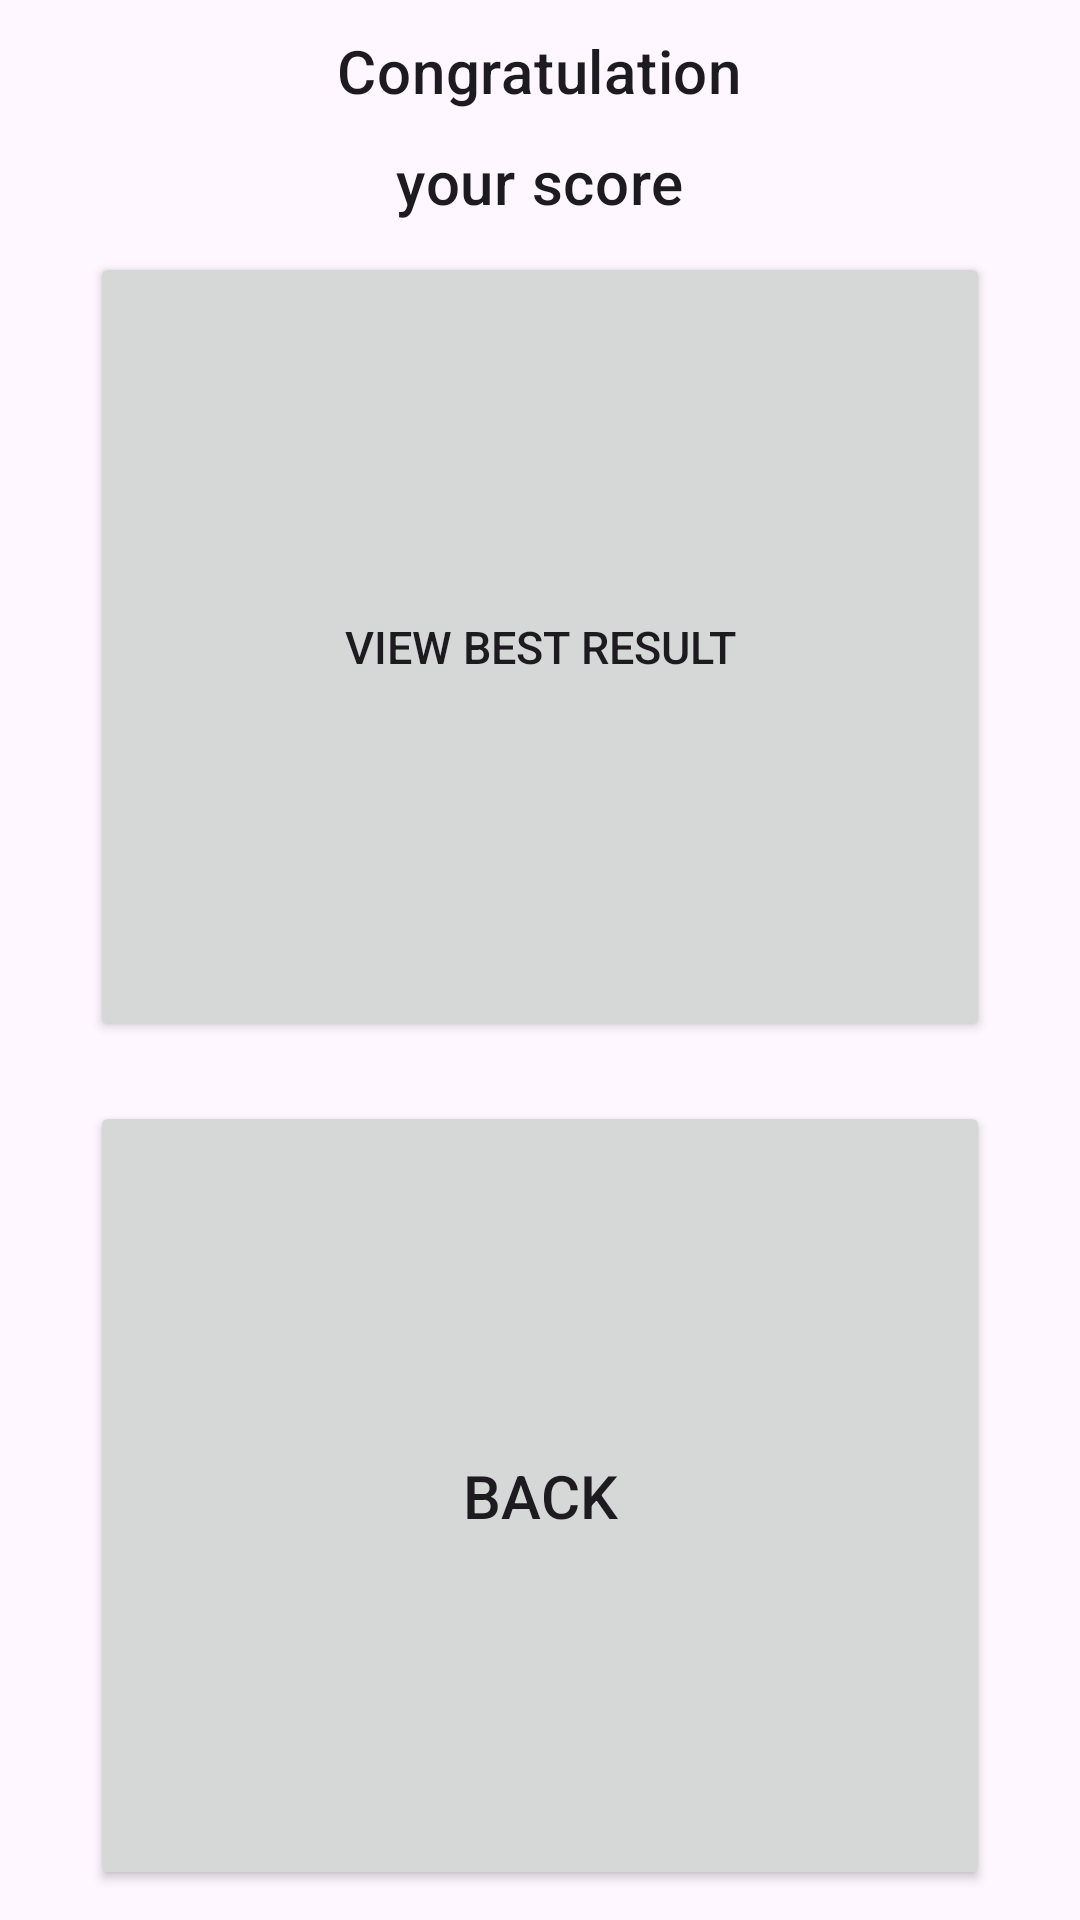

The Android layout XML behind this screen, and the referenced resources:
<!-- AndroidManifest.xml: application theme Theme.Capitals -->
<!-- res/layout/score_main.xml -->
<?xml version="1.0" encoding="utf-8"?>
<LinearLayout xmlns:android="http://schemas.android.com/apk/res/android"
    xmlns:tools="http://schemas.android.com/tools"
    android:id="@+id/layoutScore"
    android:layout_width="match_parent"
    android:layout_height="match_parent"
    android:gravity="center"
    android:orientation="vertical"
    tools:context=".ScoreMain">

    <TextView
        android:id="@+id/congratulation"
        android:layout_width="wrap_content"
        android:layout_height="wrap_content"
        android:paddingHorizontal="16dp"
        android:layout_marginTop="10dp"
        android:text="@string/congratulation"
        android:textAppearance="@style/TextAppearance.MaterialComponents.Headline6"/>

    <TextView
        android:id="@+id/scoreText"
        android:layout_width="wrap_content"
        android:layout_height="wrap_content"
        android:paddingHorizontal="16dp"
        android:layout_marginTop="10dp"
        android:text="@string/your_score"
        android:textAppearance="@style/TextAppearance.MaterialComponents.Headline6"/>

    <Button
        android:id="@+id/switchRes"
        android:layout_width="300dp"
        android:layout_height="20dp"
        android:layout_marginTop="10dp"
        android:layout_weight="1"
        android:layout_gravity="center"
        android:text="@string/view_best_result"
        android:layout_marginBottom="10dp"
        android:textSize="15sp" />


    <FrameLayout
        android:id="@+id/fragLastRes"
        android:name="com.test.capitals.LastResFragment"
        android:layout_width="match_parent"
        android:layout_height="wrap_content">
    </FrameLayout>


    <Button
        android:id="@+id/back"
        android:layout_width="300dp"
        android:layout_height="20dp"
        android:layout_marginTop="10dp"
        android:layout_weight="1"
        android:layout_gravity="center"
        android:text="@string/back_uppercase"
        android:layout_marginBottom="10dp"
        android:textSize="20sp" />

</LinearLayout>
<!-- resources referenced by this layout -->
<resources>
  <string name="back_uppercase">BACK</string>
  <string name="congratulation">Congratulation</string>
  <string name="view_best_result">View best result</string>
  <string name="your_score">your score</string>
  <style name="Theme.Capitals" parent="Base.Theme.Capitals" />
  <style name="Base.Theme.Capitals" parent="Theme.Material3.DayNight.NoActionBar">
          
          
      </style>
</resources>
